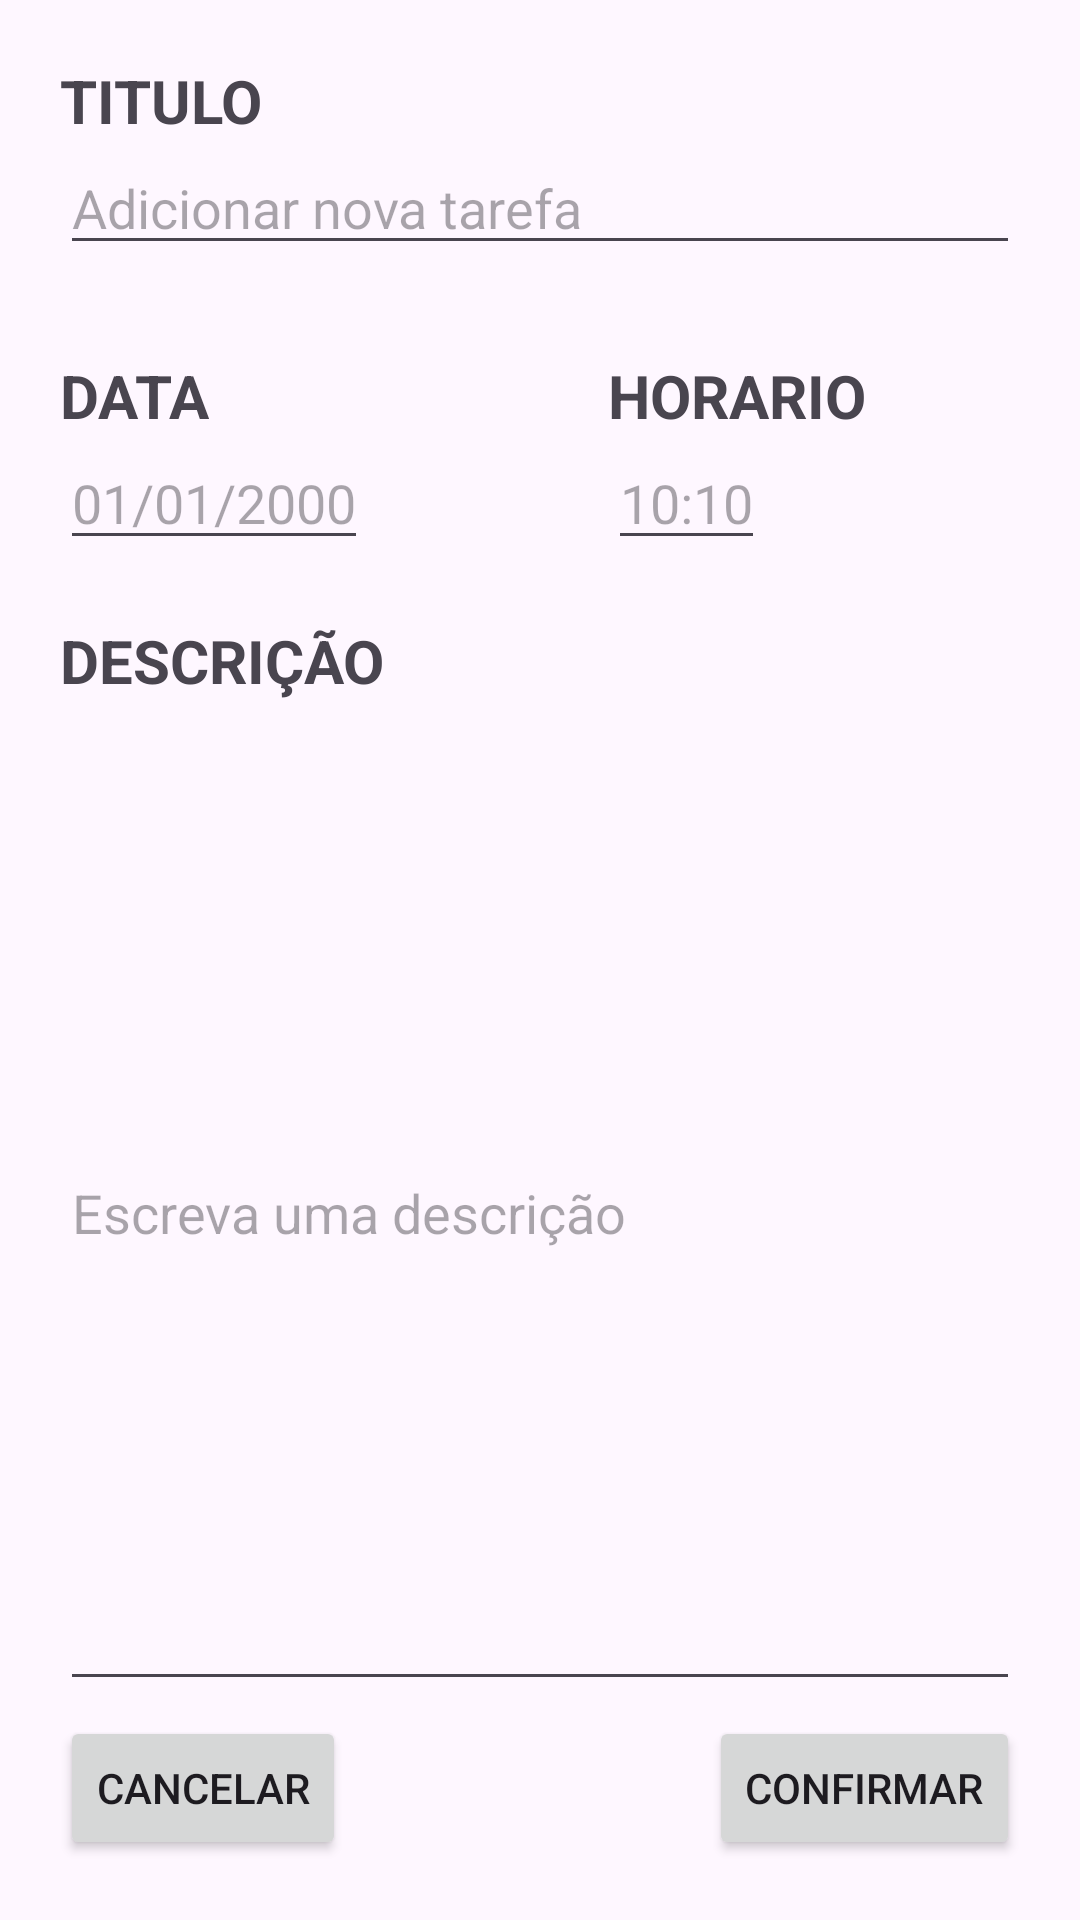

Produce the Android XML layout that renders to this screen, including the resource entries it uses.
<!-- AndroidManifest.xml: application theme Theme.ExAvaliativo2DMOS5 -->
<!-- res/layout/activity_dairy.xml -->
<?xml version="1.0" encoding="utf-8"?>
<androidx.constraintlayout.widget.ConstraintLayout xmlns:android="http://schemas.android.com/apk/res/android"
    xmlns:app="http://schemas.android.com/apk/res-auto"
    xmlns:tools="http://schemas.android.com/tools"
    android:id="@+id/main"
    android:layout_width="match_parent"
    android:layout_height="match_parent"
    android:padding="20dp"
    tools:context=".ui.diary.DairyActivity">

    <TextView
        android:id="@+id/text_title"
        android:layout_width="wrap_content"
        android:layout_height="wrap_content"
        android:text="@string/text_title"
        android:textSize="20sp"
        android:textStyle="bold"
        app:layout_constraintStart_toStartOf="parent"
        app:layout_constraintTop_toTopOf="parent"/>

    <EditText
        android:id="@+id/edit_text_title"
        android:layout_width="match_parent"
        android:layout_height="wrap_content"
        android:hint="@string/new_diary"
        android:inputType="text"
        android:textSize="18sp"
        app:layout_constraintStart_toStartOf="parent"
        app:layout_constraintTop_toBottomOf="@+id/text_title" />

    <TextView
        android:id="@+id/text_date"
        android:layout_width="wrap_content"
        android:layout_height="wrap_content"
        android:layout_marginTop="30dp"
        android:textSize="20sp"
        android:textStyle="bold"
        android:text="@string/text_date"
        app:layout_constraintTop_toBottomOf="@id/edit_text_title"
        app:layout_constraintStart_toStartOf="parent"/>

    <EditText
        android:id="@+id/edit_text_date"
        android:layout_width="wrap_content"
        android:layout_height="wrap_content"
        android:textSize="18sp"
        android:hint="01/01/2000"
        android:inputType="text"
        app:layout_constraintTop_toBottomOf="@id/text_date"
        app:layout_constraintStart_toStartOf="parent"/>

    <ImageView
        android:id="@+id/img_calendar"
        android:layout_width="45dp"
        android:layout_height="45dp"
        android:layout_marginStart="5dp"
        android:src="@drawable/ic_calendar"
        app:layout_constraintStart_toEndOf="@id/edit_text_date"
        app:layout_constraintTop_toTopOf="@id/edit_text_date"
        app:layout_constraintBottom_toBottomOf="@id/edit_text_date"/>

    <TextView
        android:id="@+id/text_hour"
        android:layout_width="wrap_content"
        android:layout_height="wrap_content"
        android:text="@string/text_time"
        android:textStyle="bold"
        android:textSize="20dp"
        android:layout_marginStart="30dp"
        app:layout_constraintTop_toTopOf="@id/text_date"
        app:layout_constraintStart_toEndOf="@id/img_calendar"/>

    <EditText
        android:id="@+id/edit_text_hour"
        android:layout_width="wrap_content"
        android:layout_height="wrap_content"
        android:hint="10:10"
        app:layout_constraintTop_toBottomOf="@id/text_hour"
        app:layout_constraintStart_toStartOf="@id/text_hour"/>

    <ImageView
        android:id="@+id/img_clock"
        android:layout_width="45dp"
        android:layout_height="45dp"
        android:layout_marginStart="5dp"
        android:src="@drawable/ic_clock"
        app:layout_constraintStart_toEndOf="@id/edit_text_hour"
        app:layout_constraintTop_toTopOf="@id/edit_text_hour"
        app:layout_constraintBottom_toBottomOf="@id/edit_text_hour"/>

    <TextView
        android:id="@+id/text_description"
        android:layout_width="wrap_content"
        android:layout_height="wrap_content"
        android:textSize="20sp"
        android:textStyle="bold"
        android:text="@string/text_desc"
        android:layout_marginTop="20dp"
        app:layout_constraintTop_toBottomOf="@id/edit_text_date"
        app:layout_constraintStart_toStartOf="parent"/>

    <com.google.android.material.textfield.TextInputEditText
        android:id="@+id/textfield_description"
        android:layout_width="match_parent"
        android:layout_height="0dp"
        android:scrollHorizontally="false"
        android:layout_marginVertical="5dp"
        android:hint="@string/hint_desc"
        app:layout_constraintBottom_toTopOf="@id/btn_save"
        app:layout_constraintTop_toBottomOf="@id/text_description"/>

    <Button
        android:id="@+id/btn_cancel"
        android:layout_width="wrap_content"
        android:layout_height="wrap_content"
        android:text="@string/btn_cancel"
        android:textAllCaps="true"
        app:layout_constraintBottom_toBottomOf="parent"
        app:layout_constraintStart_toStartOf="parent"/>

    <Button
        android:id="@+id/btn_save"
        android:layout_width="wrap_content"
        android:layout_height="wrap_content"
        android:text="@string/btn_confirm"
        android:textAllCaps="true"
        app:layout_constraintBottom_toBottomOf="parent"
        app:layout_constraintEnd_toEndOf="parent"/>


</androidx.constraintlayout.widget.ConstraintLayout>
<!-- resources referenced by this layout -->
<resources>
  <string name="btn_cancel">Cancelar</string>
  <string name="btn_confirm">Confirmar</string>
  <string name="hint_desc">Escreva uma descrição</string>
  <string name="new_diary">Adicionar nova tarefa</string>
  <string name="text_date">DATA</string>
  <string name="text_desc">DESCRIÇÃO</string>
  <string name="text_time">HORARIO</string>
  <string name="text_title">TITULO</string>
  <style name="Theme.ExAvaliativo2DMOS5" parent="Base.Theme.ExAvaliativo2DMOS5" />
  <style name="Base.Theme.ExAvaliativo2DMOS5" parent="Theme.Material3.DayNight.NoActionBar">
          
          
      </style>
</resources>
